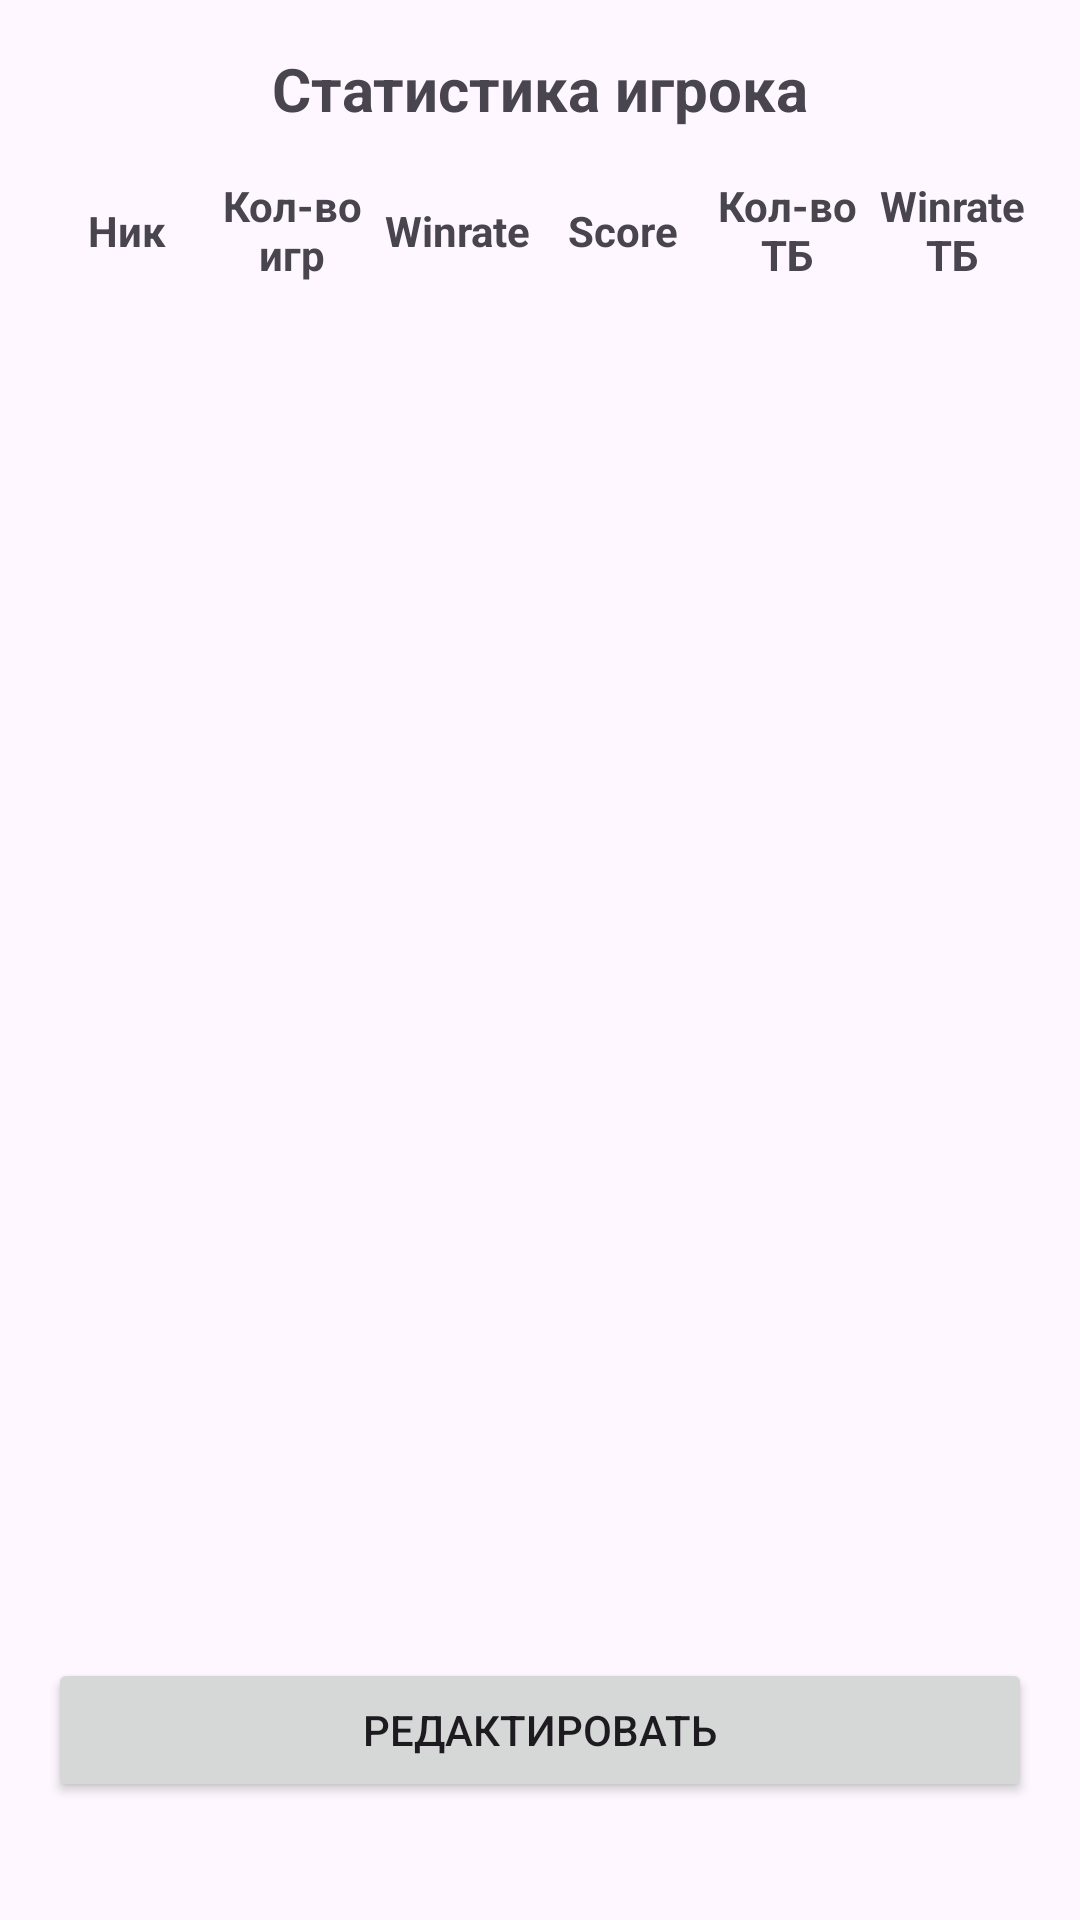

This screen was rendered from an Android layout file. Write that file and the resources it references.
<!-- AndroidManifest.xml: application theme Theme.PadelRankings -->
<!-- res/layout/activity_player_stats.xml -->
<?xml version="1.0" encoding="utf-8"?>
<androidx.constraintlayout.widget.ConstraintLayout xmlns:android="http://schemas.android.com/apk/res/android"
    xmlns:app="http://schemas.android.com/apk/res-auto"
    android:layout_width="match_parent"
    android:layout_height="match_parent">

    <TextView
        android:id="@+id/activity_player_stats_title"
        android:layout_width="0dp"
        android:layout_height="wrap_content"
        android:text="Статистика игрока"
        android:textSize="20sp"
        android:textStyle="bold"
        android:gravity="center"
        android:padding="16dp"
        app:layout_constraintTop_toTopOf="parent"
        app:layout_constraintStart_toStartOf="parent"
        app:layout_constraintEnd_toEndOf="parent" />

    <androidx.recyclerview.widget.RecyclerView
        android:id="@+id/activity_player_stats_recyclerView"
        android:layout_width="0dp"
        android:layout_height="0dp"
        android:padding="16dp"
        app:layout_constraintTop_toBottomOf="@id/activity_player_stats_title"
        app:layout_constraintBottom_toTopOf="@id/activity_player_stats_editButton"
        app:layout_constraintStart_toStartOf="parent"
        app:layout_constraintEnd_toEndOf="parent"/>

    <Button
        android:id="@+id/activity_player_stats_editButton"
        android:layout_width="0dp"
        android:layout_height="wrap_content"
        android:layout_marginStart="16dp"
        android:layout_marginTop="16dp"
        android:layout_marginEnd="16dp"
        android:layout_marginBottom="4dp"
        android:text="Редактировать"
        app:layout_constraintBottom_toBottomOf="parent"
        app:layout_constraintEnd_toEndOf="parent"
        app:layout_constraintStart_toStartOf="parent"
        app:layout_constraintTop_toBottomOf="@id/activity_player_stats_recyclerView" />

    
    <TextView
        android:id="@+id/textViewNicknameTitle"
        android:layout_width="0dp"
        android:layout_height="wrap_content"
        android:text="Ник"
        android:textStyle="bold"
        android:gravity="center"
        app:layout_constraintTop_toBottomOf="@id/activity_player_stats_title"
        app:layout_constraintBottom_toTopOf="@id/activity_player_stats_recyclerView"
        app:layout_constraintStart_toStartOf="parent"
        app:layout_constraintEnd_toStartOf="@id/textViewGamesTitle"
        android:layout_marginEnd="2dp"
        android:layout_marginStart="16dp"/>

    <TextView
        android:id="@+id/textViewGamesTitle"
        android:layout_width="0dp"
        android:layout_height="wrap_content"
        android:text="Кол-во игр"
        android:textStyle="bold"
        android:gravity="center"
        app:layout_constraintTop_toBottomOf="@id/activity_player_stats_title"
        app:layout_constraintBottom_toTopOf="@id/activity_player_stats_recyclerView"
        app:layout_constraintStart_toEndOf="@id/textViewNicknameTitle"
        app:layout_constraintEnd_toStartOf="@id/textViewWinrateTitle"
        android:layout_marginEnd="2dp"/>

    <TextView
        android:id="@+id/textViewWinrateTitle"
        android:layout_width="0dp"
        android:layout_height="wrap_content"
        android:text="Winrate"
        android:textStyle="bold"
        android:gravity="center"
        app:layout_constraintTop_toBottomOf="@id/activity_player_stats_title"
        app:layout_constraintBottom_toTopOf="@id/activity_player_stats_recyclerView"
        app:layout_constraintStart_toEndOf="@id/textViewGamesTitle"
        app:layout_constraintEnd_toStartOf="@id/textViewScoreTitle"
        android:layout_marginEnd="2dp"/>

    <TextView
        android:id="@+id/textViewScoreTitle"
        android:layout_width="0dp"
        android:layout_height="wrap_content"
        android:text="Score"
        android:textStyle="bold"
        android:gravity="center"
        app:layout_constraintTop_toBottomOf="@id/activity_player_stats_title"
        app:layout_constraintBottom_toTopOf="@id/activity_player_stats_recyclerView"
        app:layout_constraintStart_toEndOf="@id/textViewWinrateTitle"
        app:layout_constraintEnd_toStartOf="@id/textViewTiebreaksTitle"
        android:layout_marginEnd="2dp"/>

    <TextView
        android:id="@+id/textViewTiebreaksTitle"
        android:layout_width="0dp"
        android:layout_height="wrap_content"
        android:text="Кол-во ТБ"
        android:textStyle="bold"
        android:gravity="center"
        app:layout_constraintTop_toBottomOf="@id/activity_player_stats_title"
        app:layout_constraintBottom_toTopOf="@id/activity_player_stats_recyclerView"
        app:layout_constraintStart_toEndOf="@id/textViewScoreTitle"
        app:layout_constraintEnd_toStartOf="@id/textViewWinrateTbTitle"
        android:layout_marginEnd="2dp"/>

    <TextView
        android:id="@+id/textViewWinrateTbTitle"
        android:layout_width="0dp"
        android:layout_height="wrap_content"
        android:text="Winrate ТБ"
        android:textStyle="bold"
        android:gravity="center"
        app:layout_constraintTop_toBottomOf="@id/activity_player_stats_title"
        app:layout_constraintBottom_toTopOf="@id/activity_player_stats_recyclerView"
        app:layout_constraintStart_toEndOf="@id/textViewTiebreaksTitle"
        app:layout_constraintEnd_toEndOf="parent"
        android:layout_marginEnd="16dp"/>

</androidx.constraintlayout.widget.ConstraintLayout>
<!-- resources referenced by this layout -->
<resources>
  <style name="Theme.PadelRankings" parent="Base.Theme.PadelRankings" />
  <style name="Base.Theme.PadelRankings" parent="Theme.Material3.DayNight.NoActionBar">
          
          
      </style>
</resources>
